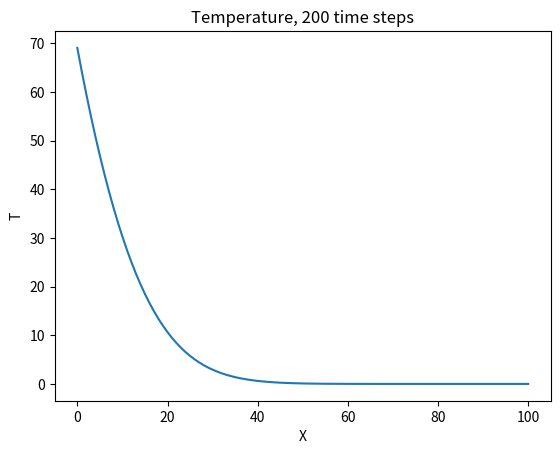
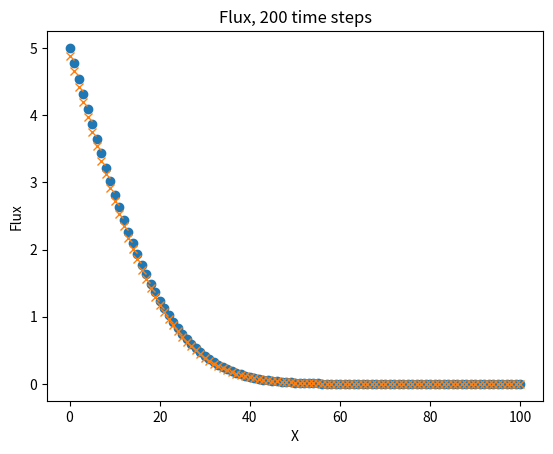

Reproduce these figures in Python, in order.
# Chapter 5: Diffusion
# 1-D diffusion equation with flux boundary condition with D1Q3

import numpy as np
import matplotlib.pyplot as plt

m = 101
w0 = 4 / 6
w1 = 1 / 6
c2 = 1 / 3
w2 = w1
dx = 1
qf = 100
tk = 20

rho = np.zeros(m)
f0 = np.zeros(m)
f1 = np.zeros(m)
f2 = np.zeros(m)
x = np.zeros(m)
fluxq = np.zeros(m)
flux = np.zeros(m)

for i in range(m - 1):
    x[i + 1] = x[i] + dx

alpha = 0.25
omega = 1 / (3 * alpha + 0.5)
nstep = 600

f0 = w0 * rho
f1 = w1 * rho
f2 = w2 * rho

for _ in range(nstep):
    # Collision
    feq0 = w0 * rho
    feq = w1 * rho
    f0 = (1 - omega) * f0 + omega * feq0
    f1 = (1 - omega) * f1 + omega * feq
    f2 = (1 - omega) * f2 + omega * feq

    # Streaming
    f1 = np.roll(f1, 1)
    f2 = np.roll(f2, -1)

    # Boundary conditions
    f1[0] = f2[0] + c2 * qf / (tk * omega)
    f2[m - 1] = f2[m - 2]
    f0[m - 1] = f0[m - 2]

    rho = f0 + f1 + f2

# Flux
flux = omega * (f1 - f2) / c2
fluxq[:m - 1] = rho[:m - 1] - rho[1:]
fluxq[m - 1] = fluxq[m - 2]

plt.figure(1)
plt.plot(x,rho)
plt.title('Temperature, 200 time steps')
plt.xlabel('X')
plt.ylabel('T')

plt.figure(2)
plt.plot(x, flux, 'o', x, fluxq, 'x')
plt.title('Flux, 200 time steps')
plt.xlabel('X')
plt.ylabel('Flux')

plt.show()